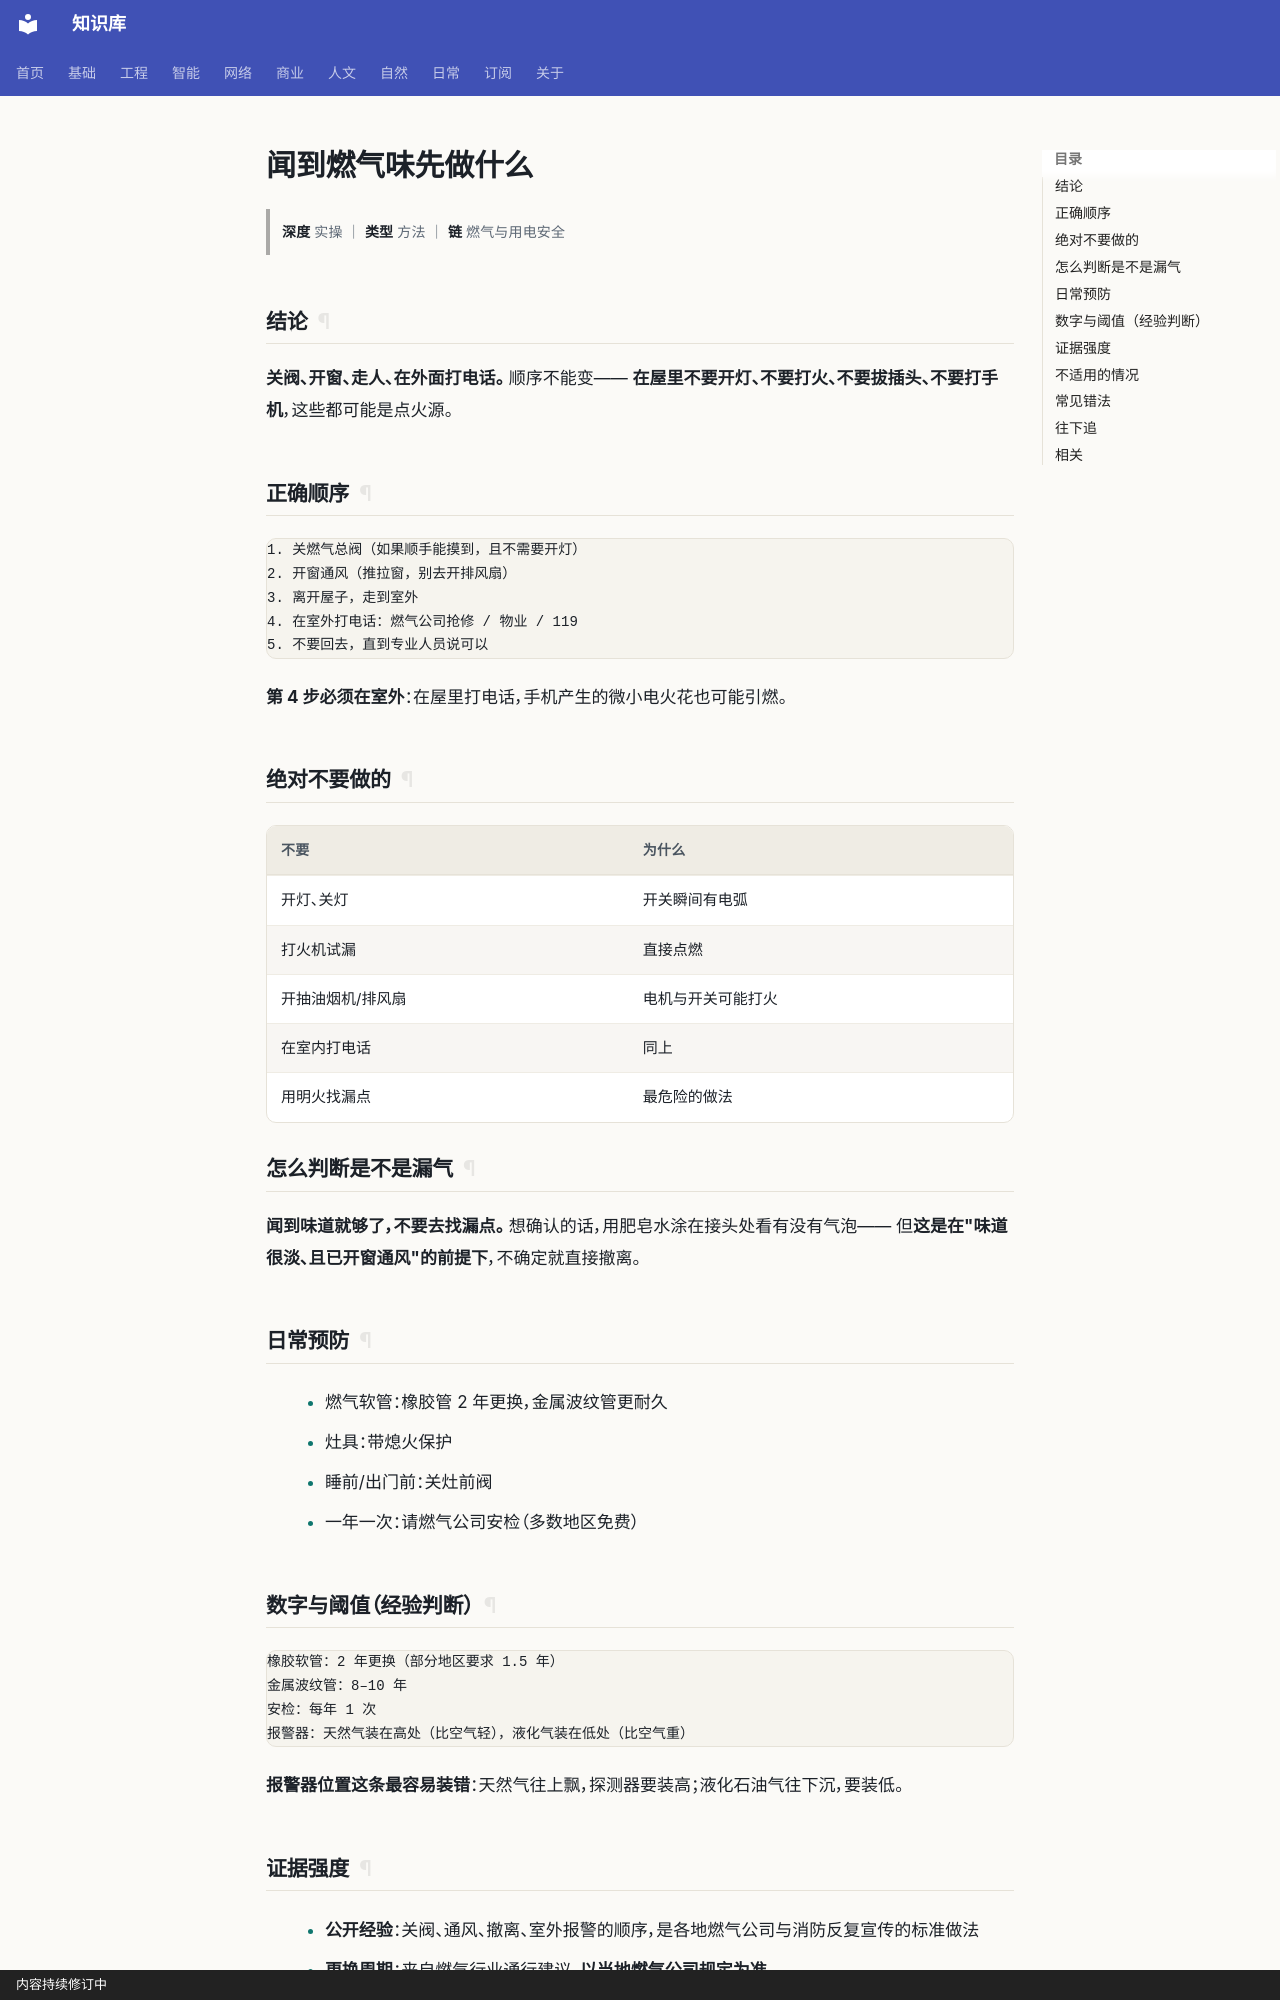

repository: gh503/kb · page: 日常/家/闻到燃气味先做什么/index.html · generator: mkdocs · copyright: 内容持续修订中

# 闻到燃气味先做什么

> **深度** 实操 ｜ **类型** 方法 ｜ **链** 燃气与用电安全

## 结论

**关阀、开窗、走人、在外面打电话。** 顺序不能变——
**在屋里不要开灯、不要打火、不要拔插头、不要打手机**，这些都可能是点火源。

## 正确顺序

```text
1. 关燃气总阀（如果顺手能摸到，且不需要开灯）
2. 开窗通风（推拉窗，别去开排风扇）
3. 离开屋子，走到室外
4. 在室外打电话：燃气公司抢修 / 物业 / 119
5. 不要回去，直到专业人员说可以
```

**第 4 步必须在室外**：在屋里打电话，手机产生的微小电火花也可能引燃。

## 绝对不要做的

| 不要 | 为什么 |
| --- | --- |
| 开灯、关灯 | 开关瞬间有电弧 |
| 打火机试漏 | 直接点燃 |
| 开抽油烟机/排风扇 | 电机与开关可能打火 |
| 在室内打电话 | 同上 |
| 用明火找漏点 | 最危险的做法 |

## 怎么判断是不是漏气

**闻到味道就够了，不要去找漏点。** 想确认的话，用肥皂水涂在接头处看有没有气泡——
但**这是在"味道很淡、且已开窗通风"的前提下**，不确定就直接撤离。

## 日常预防

- 燃气软管：橡胶管 2 年更换，金属波纹管更耐久
- 灶具：带熄火保护
- 睡前/出门前：关灶前阀
- 一年一次：请燃气公司安检（多数地区免费）

## 数字与阈值（经验判断）

```text
橡胶软管：2 年更换（部分地区要求 1.5 年）
金属波纹管：8–10 年
安检：每年 1 次
报警器：天然气装在高处（比空气轻），液化气装在低处（比空气重）
```

**报警器位置这条最容易装错**：天然气往上飘，探测器要装高；液化石油气往下沉，要装低。
